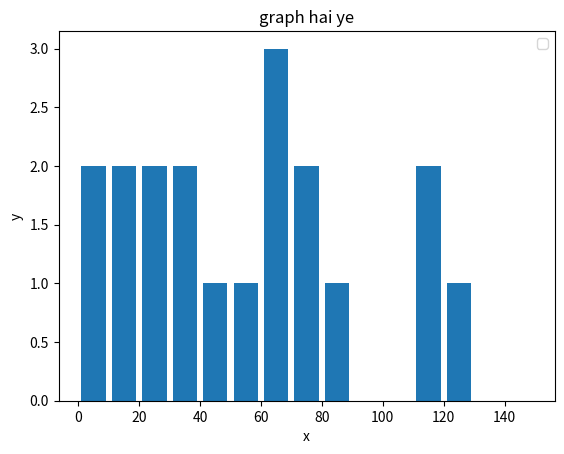

Python code for this plot:
import numpy as np
import matplotlib.pyplot as plt

population_ages = [22,34,54,66,23,778,34,112,76,112,123,11,9,4,13,45,67,78,88,63]
bins = [0,10,20,30,40,50,60,70,80,90,100,110,120,130,140,150]

plt.hist(population_ages, bins, histtype='bar', rwidth=0.8)

plt.xlabel('x')
plt.ylabel('y')
plt.title('graph hai ye')
plt.legend()
plt.show()